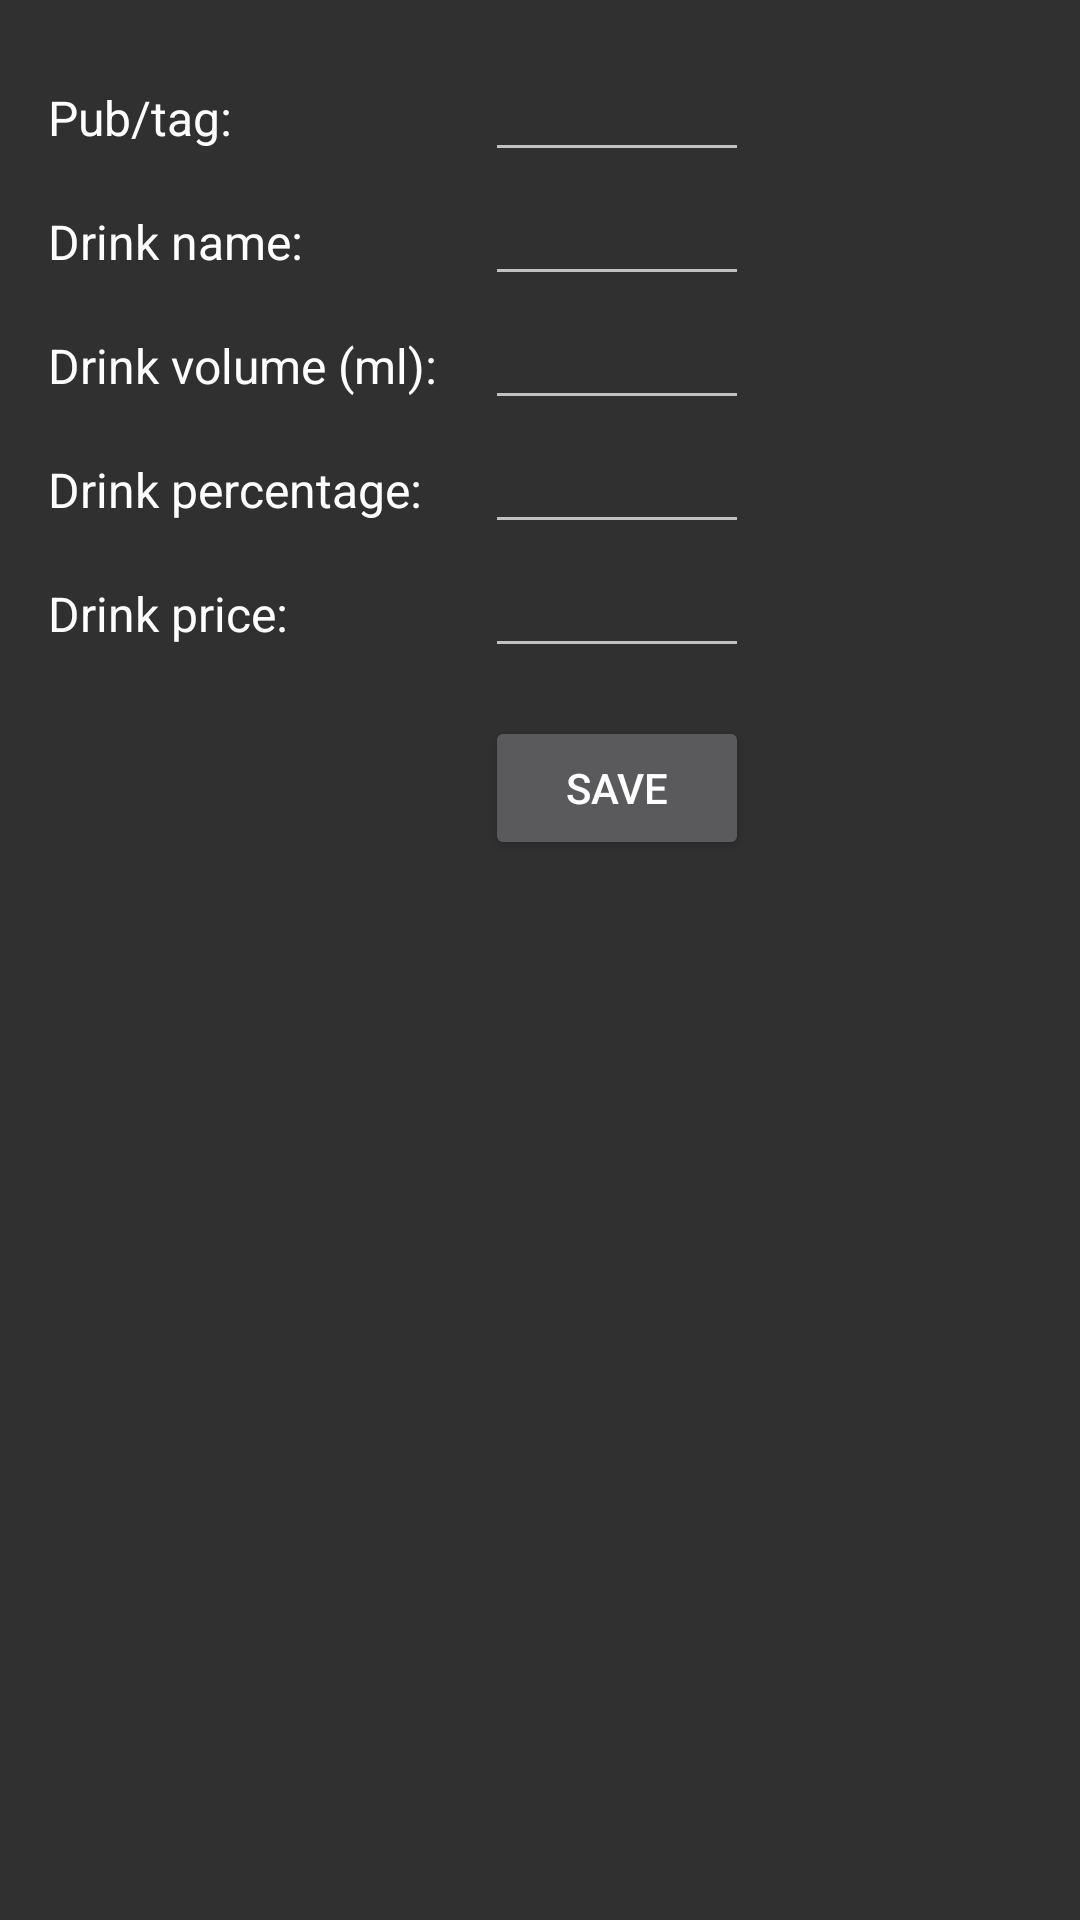

Write the Android layout XML for this screen, with the resource values it uses.
<!-- AndroidManifest.xml: application theme AppTheme -->
<!-- res/layout/fragment_edit_drink.xml -->
<?xml version="1.0" encoding="utf-8"?>
<androidx.constraintlayout.widget.ConstraintLayout xmlns:android="http://schemas.android.com/apk/res/android"
    xmlns:app="http://schemas.android.com/apk/res-auto"
    xmlns:tools="http://schemas.android.com/tools"
    android:layout_width="match_parent"
    android:layout_height="wrap_content">

    <HorizontalScrollView
        android:layout_width="wrap_content"
        android:layout_height="wrap_content"
        android:layout_gravity="center_horizontal"
        app:layout_constraintStart_toStartOf="parent"
        app:layout_constraintTop_toTopOf="parent">

        <TableLayout
            android:id="@+id/tblAlcForm"
            android:layout_width="wrap_content"
            android:layout_height="wrap_content"
            android:layout_marginTop="@dimen/lbl_def_margin"
            android:layout_marginEnd="32dp"
            android:stretchColumns="1">

            <TableRow
                android:layout_width="match_parent"
                android:layout_height="wrap_content"
                android:layout_marginStart="@dimen/lbl_def_margin"
                android:layout_marginEnd="@dimen/lbl_def_margin">

                <TextView
                    android:id="@+id/txtTag"
                    android:layout_marginEnd="@dimen/lbl_def_margin"
                    android:labelFor="@id/etTag"
                    android:text="@string/frmAdd_lblTagTxt"
                    tools:text="Pub/Tag:" />

                <EditText
                    android:id="@+id/etTag"
                    android:importantForAutofill="no"
                    android:inputType="text"
                    tools:text="OT" />
            </TableRow>

            <TableRow
                android:layout_width="match_parent"
                android:layout_height="wrap_content"
                android:layout_marginStart="@dimen/lbl_def_margin"
                android:layout_marginEnd="@dimen/lbl_def_margin">

                <TextView
                    android:layout_marginEnd="@dimen/lbl_def_margin"
                    android:labelFor="@id/etName"
                    android:text="@string/frmAdd_lblNameTxt"
                    tools:text="Drink name:" />

                <EditText
                    android:id="@+id/etName"
                    android:importantForAutofill="no"
                    android:inputType="text"
                    tools:text="Sitting Bulldog" />
            </TableRow>

            <TableRow
                android:layout_width="match_parent"
                android:layout_height="wrap_content"
                android:layout_marginStart="@dimen/lbl_def_margin"
                android:layout_marginEnd="@dimen/lbl_def_margin">

                <TextView
                    android:layout_marginEnd="@dimen/lbl_def_margin"
                    android:labelFor="@id/etVol"
                    android:text="@string/frmAdd_lblVolTxt"
                    tools:text="Drink volume (ml):" />

                <EditText
                    android:id="@+id/etVol"
                    android:importantForAutofill="no"
                    android:inputType="number"
                    tools:text="500" />
            </TableRow>

            <TableRow
                android:layout_width="match_parent"
                android:layout_height="wrap_content"
                android:layout_marginStart="@dimen/lbl_def_margin"
                android:layout_marginEnd="@dimen/lbl_def_margin">

                <TextView
                    android:layout_marginEnd="@dimen/lbl_def_margin"
                    android:labelFor="@id/etPct"
                    android:text="@string/frmAdd_lblPctTxt"
                    tools:text="Drink percentage:" />

                <EditText
                    android:id="@+id/etPct"
                    android:importantForAutofill="no"
                    android:inputType="numberDecimal"
                    tools:text="6.4" />
            </TableRow>

            <TableRow
                android:layout_width="match_parent"
                android:layout_height="wrap_content"
                android:layout_marginStart="@dimen/lbl_def_margin"
                android:layout_marginEnd="@dimen/lbl_def_margin">

                <TextView
                    android:layout_marginEnd="@dimen/lbl_def_margin"
                    android:labelFor="@id/etPrice"
                    android:text="@string/frmAdd_lblPriceTxt"
                    tools:text="Drink price:" />

                <EditText
                    android:id="@+id/etPrice"
                    android:importantForAutofill="no"
                    android:inputType="numberDecimal"
                    tools:text="69.5" />
            </TableRow>

            <TableRow
                android:layout_width="match_parent"
                android:layout_height="wrap_content"
                android:layout_marginStart="@dimen/lbl_def_margin"
                android:layout_marginTop="@dimen/lbl_def_margin"
                android:layout_marginEnd="@dimen/lbl_def_margin">

                

                <Button
                    android:id="@+id/btnSave"
                    android:layout_column="1"
                    android:text="@string/frmAdd_btnAddTxt"
                    tools:text="Save" />
            </TableRow>

        </TableLayout>
    </HorizontalScrollView>

    

</androidx.constraintlayout.widget.ConstraintLayout>
<!-- resources referenced by this layout -->
<resources>
  <dimen name="lbl_def_margin">16dp</dimen>
  <string name="frmAdd_btnAddTxt">Save</string>
  <string name="frmAdd_btnCancelTxt">Cancel</string>
  <string name="frmAdd_lblNameTxt">Drink name:</string>
  <string name="frmAdd_lblPctTxt">Drink percentage:</string>
  <string name="frmAdd_lblPriceTxt">Drink price:</string>
  <string name="frmAdd_lblTagTxt">Pub/tag:</string>
  <string name="frmAdd_lblVolTxt">Drink volume (ml):</string>
  <style name="AppTheme" parent="Theme.AppCompat">
          
          <item name="colorPrimary">@color/colorPrimary</item>
          <item name="colorPrimaryDark">@color/colorPrimaryDark</item>
          <item name="colorAccent">@color/colorAccent</item>
          <item name="android:textViewStyle">@style/AppTheme.TextViewStyle</item>
          <item name="android:listDivider">@drawable/list_divider</item>
      </style>
  <color name="colorPrimary">#008577</color>
  <color name="colorPrimaryDark">#00574B</color>
  <color name="colorAccent">#D81B60</color>
  <style name="AppTheme.TextViewStyle" parent="@android:style/Widget.Material.TextView">
          <item name="android:textAppearance">?attr/textAppearanceListItem</item>
      </style>
  <!-- drawable list_divider (drawable) -->
  <?xml version="1.0" encoding="utf-8"?>
  <shape xmlns:android="http://schemas.android.com/apk/res/android">
      <size android:height="2dp" />
      <solid android:color="@color/colorPrimaryDark" />
  </shape>
</resources>
